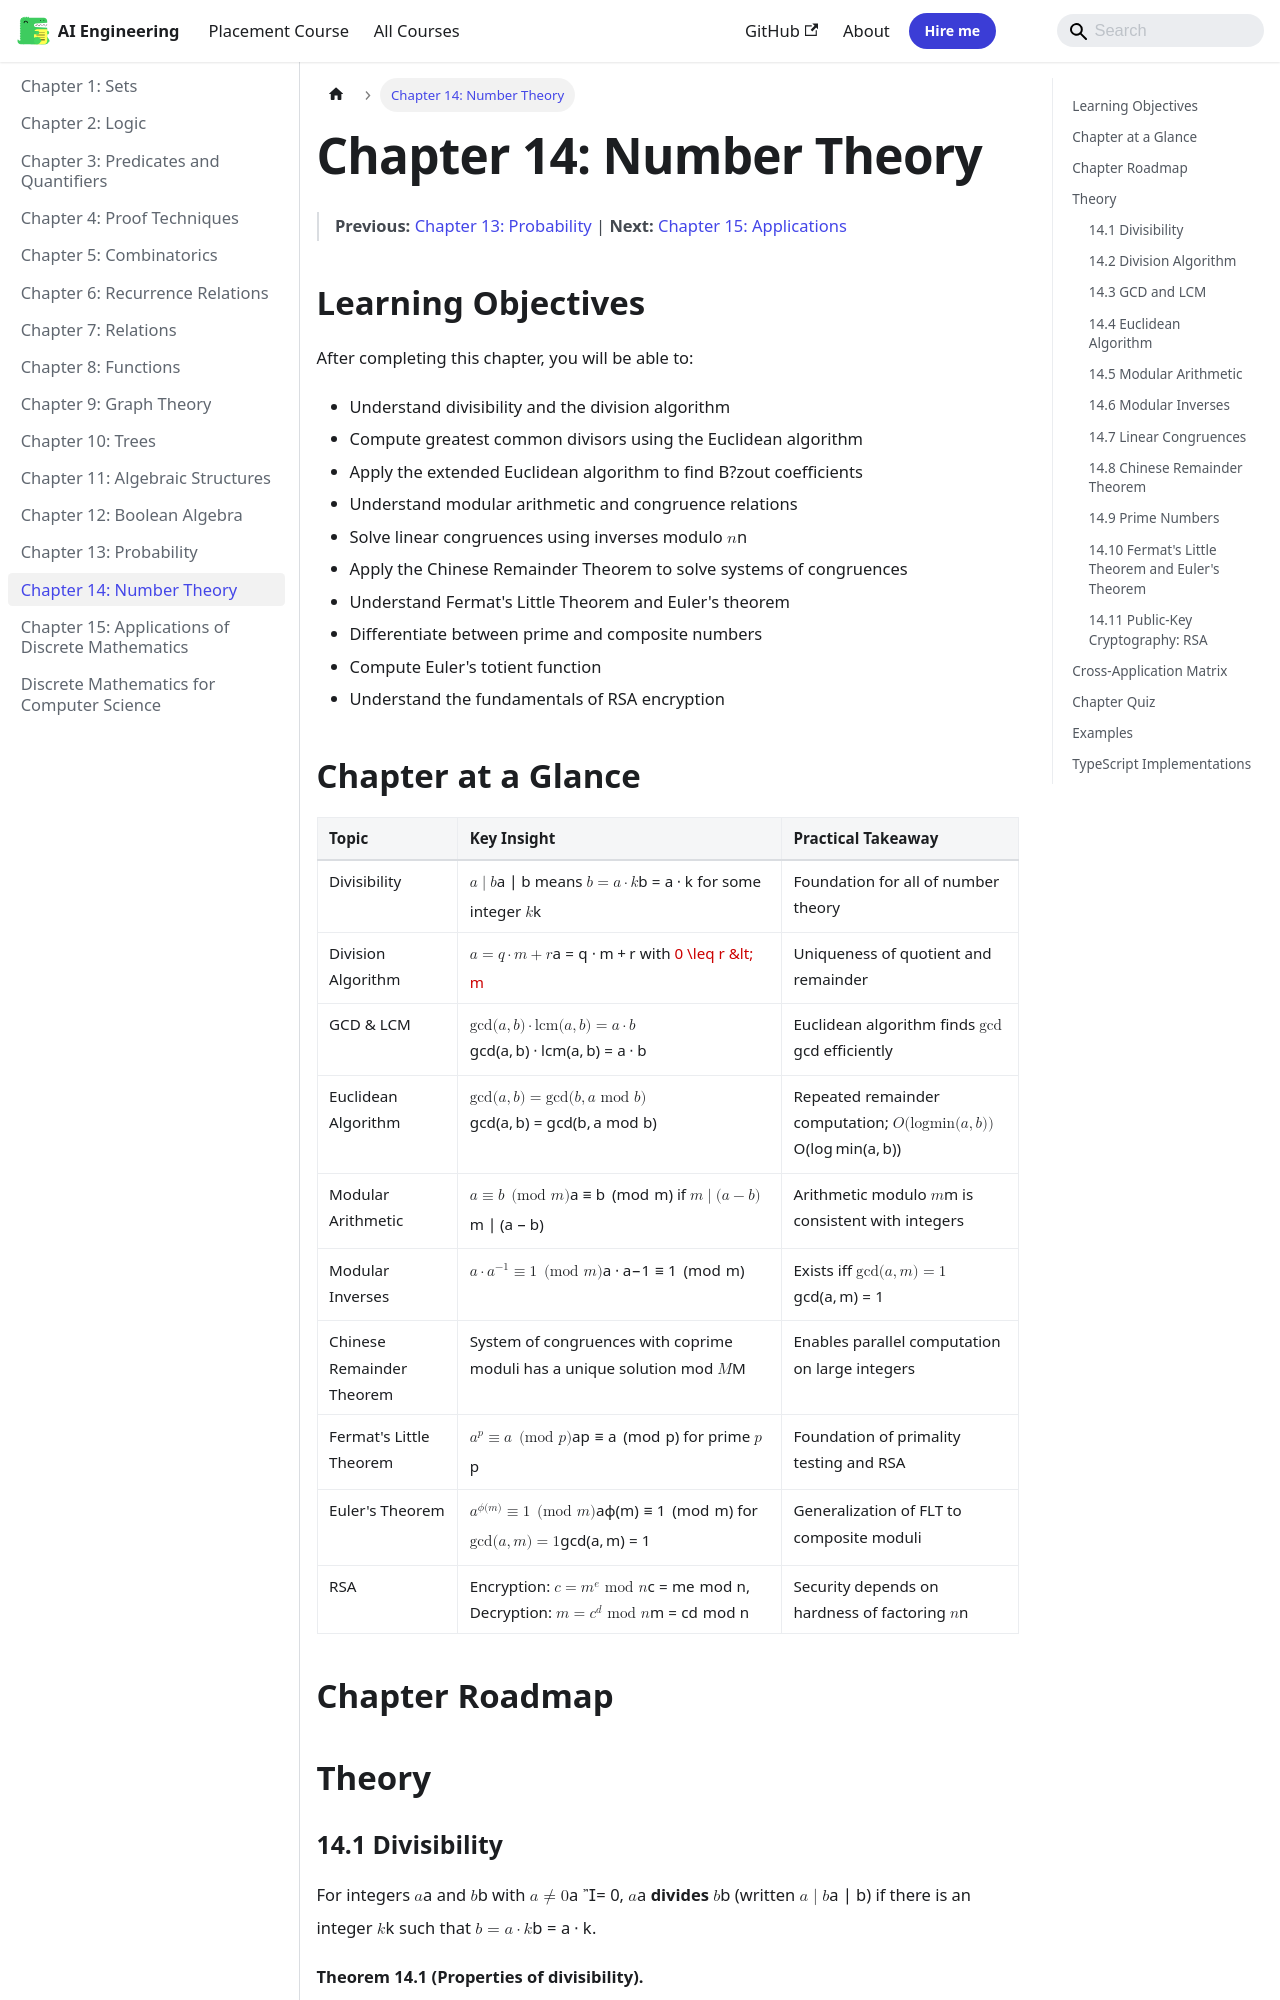

repository: Raushan666java/ai-engineering-journey · page: discrete-mathematics/14-number-theory/index.html · generator: mkdocs

---
description: 'Theorem 14.2 (Division algorithm). For integers $a$ and $m > 0$, there exist unique integers $q$ (quotient) and $r$ (remainder) such that: $a = q cdot m'
---

# Chapter 14: Number Theory

> **Previous:** [Chapter 13: Probability](./13-probability.md) | **Next:** [Chapter 15: Applications](./15-applications.md)

## Learning Objectives

After completing this chapter, you will be able to:

- Understand divisibility and the division algorithm
- Compute greatest common divisors using the Euclidean algorithm
- Apply the extended Euclidean algorithm to find B?zout coefficients
- Understand modular arithmetic and congruence relations
- Solve linear congruences using inverses modulo $n$
- Apply the Chinese Remainder Theorem to solve systems of congruences
- Understand Fermat's Little Theorem and Euler's theorem
- Differentiate between prime and composite numbers
- Compute Euler's totient function
- Understand the fundamentals of RSA encryption

## Chapter at a Glance

| Topic | Key Insight | Practical Takeaway |
|-------|-------------|-------------------|
| Divisibility | $a \mid b$ means $b = a \cdot k$ for some integer $k$ | Foundation for all of number theory |
| Division Algorithm | $a = q \cdot m + r$ with $0 \leq r &lt; m$ | Uniqueness of quotient and remainder |
| GCD & LCM | $\gcd(a,b) \cdot \text{lcm}(a,b) = a \cdot b$ | Euclidean algorithm finds $\gcd$ efficiently |
| Euclidean Algorithm | $\gcd(a,b) = \gcd(b, a \bmod b)$ | Repeated remainder computation; $O(\log \min(a,b))$ |
| Modular Arithmetic | $a \equiv b \pmod{m}$ if $m \mid (a-b)$ | Arithmetic modulo $m$ is consistent with integers |
| Modular Inverses | $a \cdot a^{-1} \equiv 1 \pmod{m}$ | Exists iff $\gcd(a,m) = 1$ |
| Chinese Remainder Theorem | System of congruences with coprime moduli has a unique solution mod $M$ | Enables parallel computation on large integers |
| Fermat's Little Theorem | $a^p \equiv a \pmod{p}$ for prime $p$ | Foundation of primality testing and RSA |
| Euler's Theorem | $a^{\phi(m)} \equiv 1 \pmod{m}$ for $\gcd(a,m)=1$ | Generalization of FLT to composite moduli |
| RSA | Encryption: $c = m^e \bmod n$, Decryption: $m = c^d \bmod n$ | Security depends on hardness of factoring $n$ |

## Chapter Roadmap

```mermaid
flowchart LR
    A[Divisibility] --> B[Division Algorithm]
    B --> C[GCD & LCM]
    C --> D[Euclidean Algorithm]
    D --> E[Extended Euclidean]
    A --> F[Modular Arithmetic]
    F --> G[Congruences]
    F --> H[Inverses]
    F --> I[CRT]
    A --> J[Prime Numbers]
    J --> K[Fermat's Little Theorem]
    J --> L[Euler's Theorem]
    J --> M[Primality Testing]
    A --> N[Cryptography]
    N --> O[RSA]
    N --> P[Diffie-Hellman]
```
